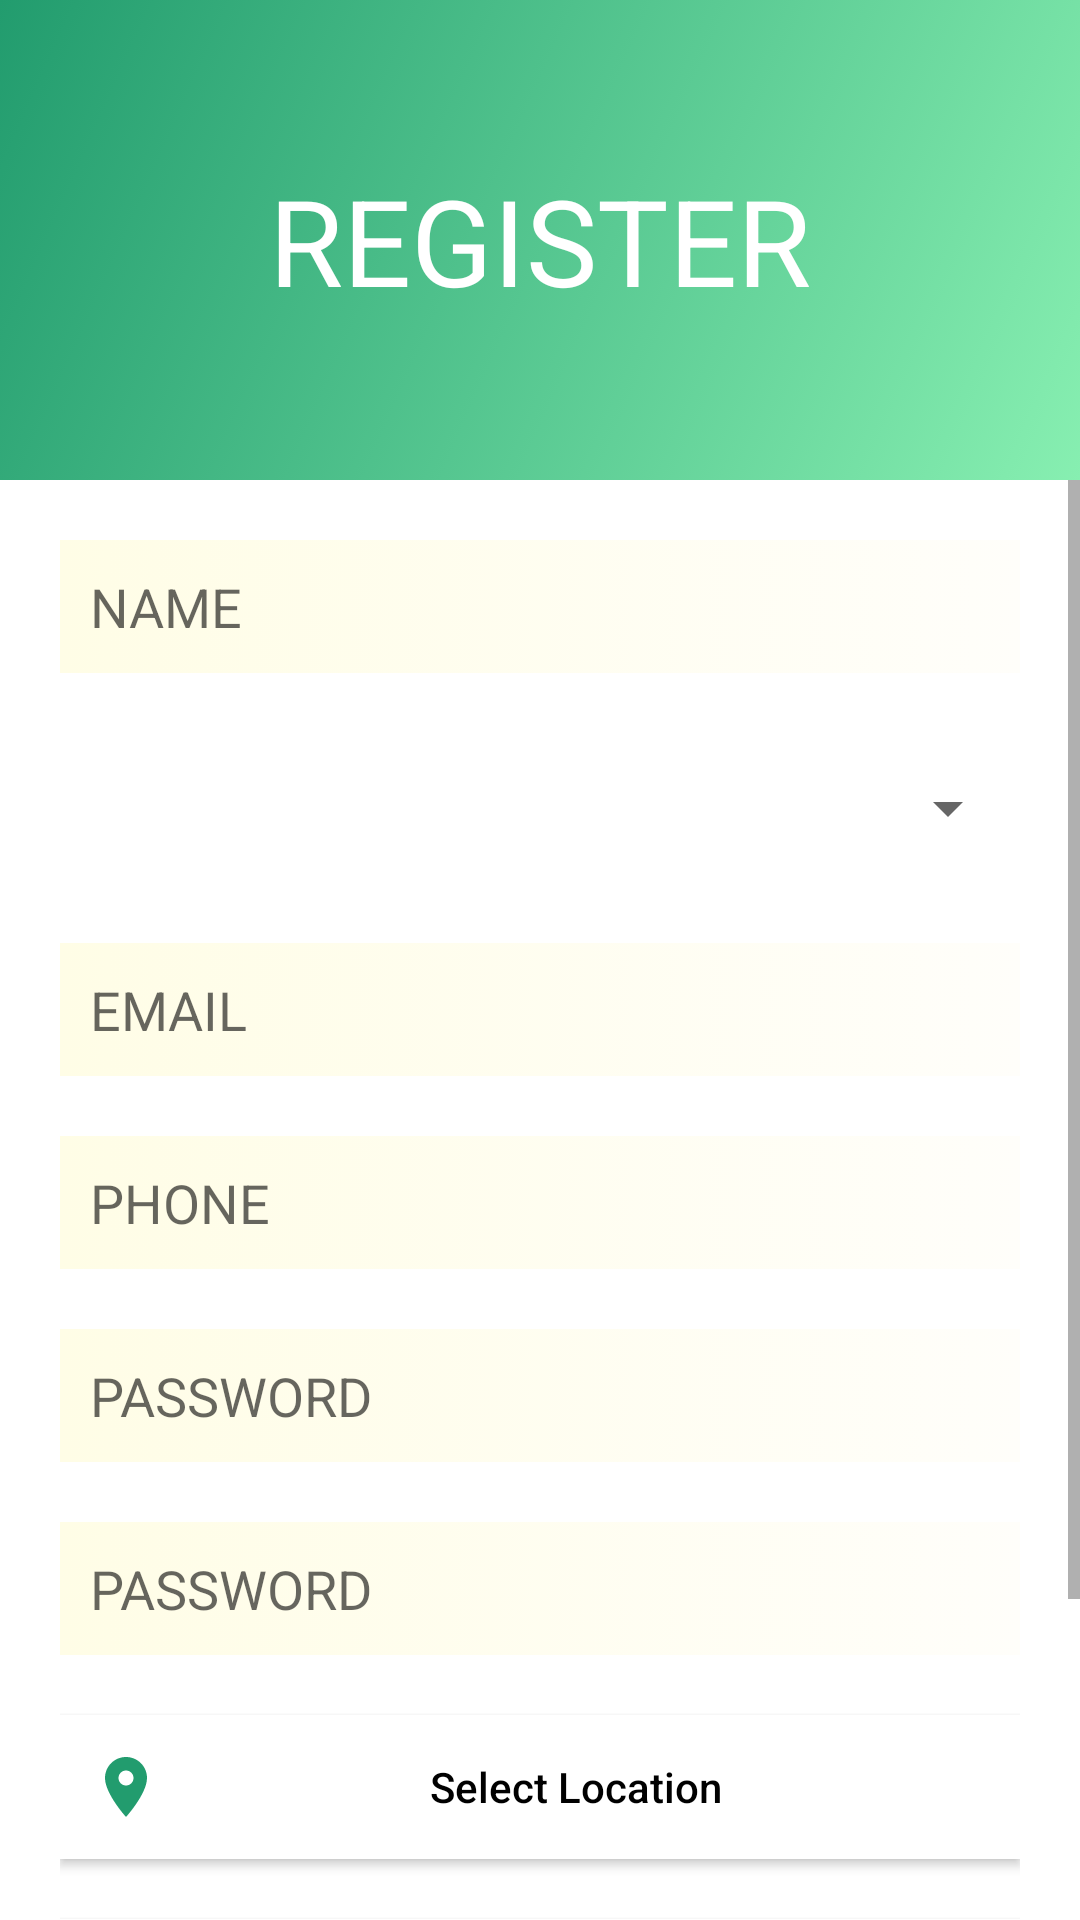

Layout XML and referenced resources for this Android screen:
<!-- AndroidManifest.xml: application theme Theme.ArtificerAtYourDoor -->
<!-- res/layout/activity_worker_reg.xml -->
<?xml version="1.0" encoding="utf-8"?>
<RelativeLayout xmlns:android="http://schemas.android.com/apk/res/android"
    xmlns:app="http://schemas.android.com/apk/res-auto"
    xmlns:tools="http://schemas.android.com/tools"
    android:layout_width="match_parent"
    android:layout_height="match_parent"

    tools:context=".Activities.WorkerRegActivity">

    <LinearLayout
        android:layout_width="match_parent"
        android:layout_height="match_parent"
        android:orientation="vertical">


        <TextView
            android:layout_width="match_parent"
            android:layout_height="match_parent"
            android:layout_weight="3"
            android:background="@drawable/main_bg"
            android:gravity="center"
            android:text="Register"
            android:textAllCaps="true"
            android:textColor="#FFF"
            android:textSize="40sp" />

        <ScrollView
            android:layout_width="match_parent"
            android:layout_height="match_parent"
            android:layout_weight="1">

            <LinearLayout
                android:layout_width="match_parent"
                android:layout_height="wrap_content"
                android:orientation="vertical"
                android:padding="20dp">

                <EditText
                    android:id="@+id/worker_name"
                    android:layout_width="match_parent"
                    android:layout_height="wrap_content"
                    android:layout_marginBottom="20dp"
                    android:background="@drawable/edittext_bg"
                    android:hint="NAME"
                    android:inputType="textPersonName"
                    android:padding="10dp" />

                <Spinner
                    android:id="@+id/work_spinner"
                    android:layout_width="match_parent"
                    android:layout_height="50dp"
                    android:layout_marginBottom="20dp" />

                <EditText
                    android:id="@+id/worker_email"
                    android:layout_width="match_parent"
                    android:layout_height="wrap_content"
                    android:layout_marginBottom="20dp"
                    android:background="@drawable/edittext_bg"
                    android:hint="EMAIL"
                    android:inputType="textEmailAddress"
                    android:padding="10dp" />

                <EditText
                    android:id="@+id/worker_phone"
                    android:layout_width="match_parent"
                    android:layout_height="wrap_content"
                    android:layout_marginBottom="20dp"
                    android:background="@drawable/edittext_bg"
                    android:hint="PHONE"
                    android:inputType="phone"
                    android:padding="10dp" />

                <EditText
                    android:id="@+id/worker_password"
                    android:layout_width="match_parent"
                    android:layout_height="wrap_content"
                    android:layout_marginBottom="20dp"
                    android:background="@drawable/edittext_bg"
                    android:hint="PASSWORD"
                    android:inputType="textPassword"
                    android:padding="10dp" />

                <EditText
                    android:id="@+id/worker_re_password"
                    android:layout_width="match_parent"
                    android:layout_height="wrap_content"
                    android:layout_marginBottom="20dp"
                    android:background="@drawable/edittext_bg"
                    android:hint="PASSWORD"
                    android:inputType="textPassword"
                    android:padding="10dp" />

                <androidx.appcompat.widget.AppCompatButton
                    android:id="@+id/location_btn"
                    android:layout_width="match_parent"
                    android:layout_height="wrap_content"
                    android:layout_marginBottom="20dp"
                    android:background="#FFF"
                    android:drawableStart="@drawable/ic_baseline_location_on_24"
                    android:drawableLeft="@drawable/ic_baseline_location_on_24"
                    android:padding="10dp"
                    android:text="Select Location"
                    android:textAllCaps="false"
                    android:textColor="#000" />

                <androidx.appcompat.widget.AppCompatButton
                    android:id="@+id/choose_btn"
                    android:layout_width="match_parent"
                    android:layout_height="wrap_content"
                    android:layout_marginBottom="20dp"
                    android:background="#FFF"
                    android:drawableStart="@drawable/ic_user_thumbnail"
                    android:drawableLeft="@drawable/ic_user_thumbnail"
                    android:padding="10dp"
                    android:text="Choose Photo"
                    android:textAllCaps="false"
                    android:textColor="#000" />

                <androidx.appcompat.widget.AppCompatButton
                    android:id="@+id/registerButton"
                    android:layout_width="match_parent"
                    android:layout_height="wrap_content"
                    android:background="@drawable/main_bg"
                    android:text="Register"
                    android:textColor="#FFF" />
            </LinearLayout>
        </ScrollView>
    </LinearLayout>

</RelativeLayout>
<!-- resources referenced by this layout -->
<resources>
  <!-- drawable edittext_bg (drawable) -->
  <?xml version="1.0" encoding="utf-8"?>
  <selector xmlns:android="http://schemas.android.com/apk/res/android">
      <item>
          <shape>
              <gradient
                  android:angle="180"
                  android:startColor="#fffefa"
                  android:endColor="#fffde6"
                  android:type="linear" />
          </shape>
      </item>
  </selector>
  <!-- drawable ic_baseline_location_on_24 (drawable) -->
  <vector android:height="24dp" android:tint="#229C6E"
      android:viewportHeight="24" android:viewportWidth="24"
      android:width="24dp" xmlns:android="http://schemas.android.com/apk/res/android">
      <path android:fillColor="@android:color/white" android:pathData="M12,2C8.13,2 5,5.13 5,9c0,5.25 7,13 7,13s7,-7.75 7,-13c0,-3.87 -3.13,-7 -7,-7zM12,11.5c-1.38,0 -2.5,-1.12 -2.5,-2.5s1.12,-2.5 2.5,-2.5 2.5,1.12 2.5,2.5 -1.12,2.5 -2.5,2.5z"/>
  </vector>
  <!-- drawable ic_user_thumbnail: vector/xml drawable (drawable, 8057 chars, omitted) -->
  <!-- drawable main_bg (drawable) -->
  <?xml version="1.0" encoding="utf-8"?>
  <selector xmlns:android="http://schemas.android.com/apk/res/android">
      <item>
          <shape>
              <gradient
                  android:angle="135"
                  android:startColor="#87efb1"
                  android:endColor="#229c6e"
                  android:type="linear" />
          </shape>
      </item>
  </selector>
  <style name="Theme.ArtificerAtYourDoor" parent="Theme.MaterialComponents.DayNight.NoActionBar">
          
          <item name="colorPrimary">@color/purple_500</item>
          <item name="colorPrimaryVariant">@color/colorbar</item>
          <item name="colorOnPrimary">@color/white</item>
          
          <item name="colorSecondary">@color/teal_200</item>
          <item name="colorSecondaryVariant">@color/teal_700</item>
          <item name="colorOnSecondary">@color/black</item>
          
          <item name="android:statusBarColor" tools:targetApi="l">?attr/colorPrimaryVariant</item>
          
      </style>
  <color name="purple_500">#FF6200EE</color>
  <color name="colorbar">#1d986c</color>
  <color name="white">#FFFFFFFF</color>
  <color name="teal_200">#FF03DAC5</color>
  <color name="teal_700">#FF018786</color>
  <color name="black">#FF000000</color>
</resources>
